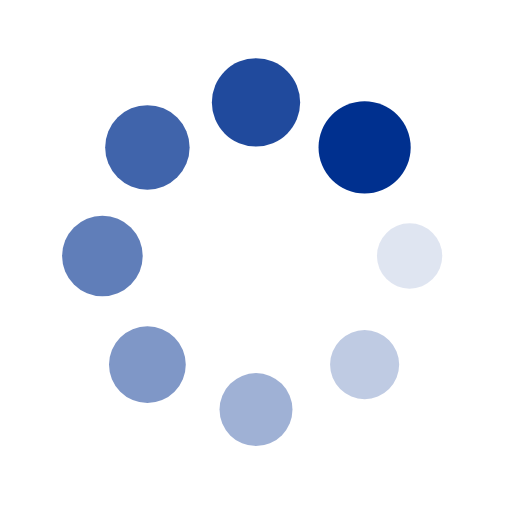
t = 0.00 s
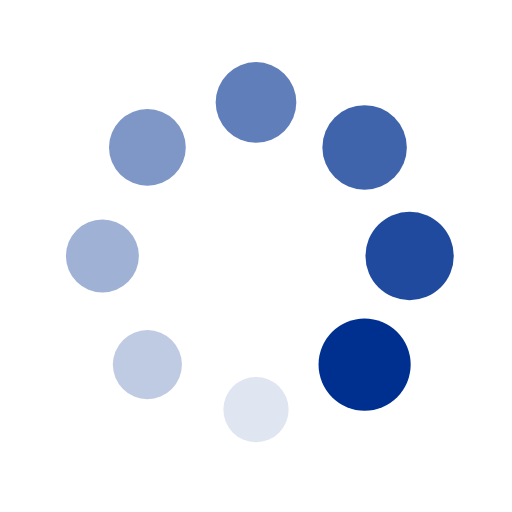
t = 0.25 s
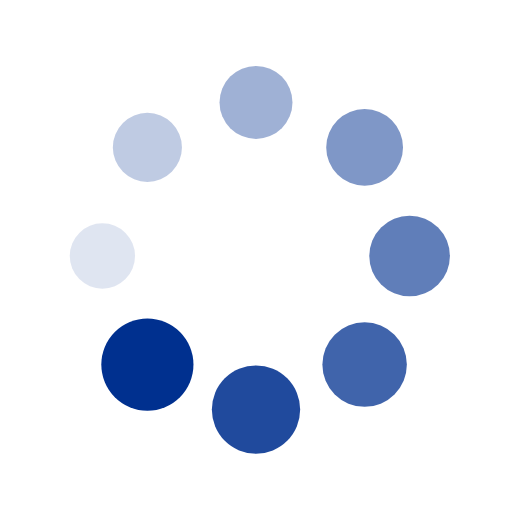
t = 0.50 s
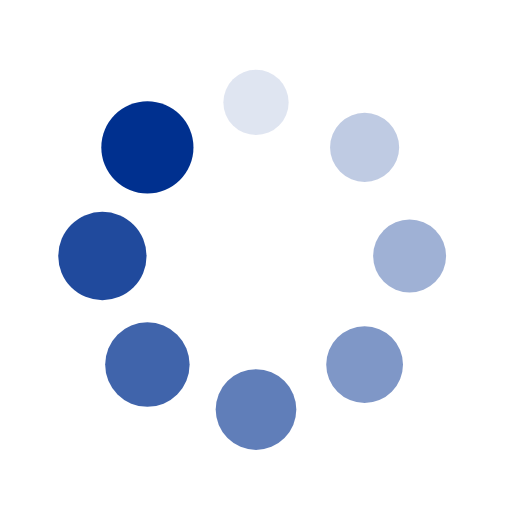
t = 0.75 s

The animated SVG that drew these frames (rendered in a browser with its animation timeline set to each time). Animation: 16 SMIL elements (animate=8,animateTransform=8); one cycle of 1.00 s, repeats indefinitely.

<?xml version="1.0" encoding="utf-8"?>
<svg xmlns="http://www.w3.org/2000/svg" xmlns:xlink="http://www.w3.org/1999/xlink" style="margin: auto; display: block; shape-rendering: auto;" width="200px" height="200px" viewBox="0 0 100 100" preserveAspectRatio="xMidYMid">
<g transform="translate(80,50)">
<g transform="rotate(0)">
<circle cx="0" cy="0" r="6" fill="#00308f" fill-opacity="1">
  <animateTransform attributeName="transform" type="scale" begin="-0.875s" values="1.5 1.5;1 1" keyTimes="0;1" dur="1s" repeatCount="indefinite"></animateTransform>
  <animate attributeName="fill-opacity" keyTimes="0;1" dur="1s" repeatCount="indefinite" values="1;0" begin="-0.875s"></animate>
</circle>
</g>
</g><g transform="translate(71.21320343559643,71.21320343559643)">
<g transform="rotate(45)">
<circle cx="0" cy="0" r="6" fill="#00308f" fill-opacity="0.875">
  <animateTransform attributeName="transform" type="scale" begin="-0.75s" values="1.5 1.5;1 1" keyTimes="0;1" dur="1s" repeatCount="indefinite"></animateTransform>
  <animate attributeName="fill-opacity" keyTimes="0;1" dur="1s" repeatCount="indefinite" values="1;0" begin="-0.75s"></animate>
</circle>
</g>
</g><g transform="translate(50,80)">
<g transform="rotate(90)">
<circle cx="0" cy="0" r="6" fill="#00308f" fill-opacity="0.75">
  <animateTransform attributeName="transform" type="scale" begin="-0.625s" values="1.5 1.5;1 1" keyTimes="0;1" dur="1s" repeatCount="indefinite"></animateTransform>
  <animate attributeName="fill-opacity" keyTimes="0;1" dur="1s" repeatCount="indefinite" values="1;0" begin="-0.625s"></animate>
</circle>
</g>
</g><g transform="translate(28.786796564403577,71.21320343559643)">
<g transform="rotate(135)">
<circle cx="0" cy="0" r="6" fill="#00308f" fill-opacity="0.625">
  <animateTransform attributeName="transform" type="scale" begin="-0.5s" values="1.5 1.5;1 1" keyTimes="0;1" dur="1s" repeatCount="indefinite"></animateTransform>
  <animate attributeName="fill-opacity" keyTimes="0;1" dur="1s" repeatCount="indefinite" values="1;0" begin="-0.5s"></animate>
</circle>
</g>
</g><g transform="translate(20,50.00000000000001)">
<g transform="rotate(180)">
<circle cx="0" cy="0" r="6" fill="#00308f" fill-opacity="0.5">
  <animateTransform attributeName="transform" type="scale" begin="-0.375s" values="1.5 1.5;1 1" keyTimes="0;1" dur="1s" repeatCount="indefinite"></animateTransform>
  <animate attributeName="fill-opacity" keyTimes="0;1" dur="1s" repeatCount="indefinite" values="1;0" begin="-0.375s"></animate>
</circle>
</g>
</g><g transform="translate(28.78679656440357,28.786796564403577)">
<g transform="rotate(225)">
<circle cx="0" cy="0" r="6" fill="#00308f" fill-opacity="0.375">
  <animateTransform attributeName="transform" type="scale" begin="-0.25s" values="1.5 1.5;1 1" keyTimes="0;1" dur="1s" repeatCount="indefinite"></animateTransform>
  <animate attributeName="fill-opacity" keyTimes="0;1" dur="1s" repeatCount="indefinite" values="1;0" begin="-0.25s"></animate>
</circle>
</g>
</g><g transform="translate(49.99999999999999,20)">
<g transform="rotate(270)">
<circle cx="0" cy="0" r="6" fill="#00308f" fill-opacity="0.25">
  <animateTransform attributeName="transform" type="scale" begin="-0.125s" values="1.5 1.5;1 1" keyTimes="0;1" dur="1s" repeatCount="indefinite"></animateTransform>
  <animate attributeName="fill-opacity" keyTimes="0;1" dur="1s" repeatCount="indefinite" values="1;0" begin="-0.125s"></animate>
</circle>
</g>
</g><g transform="translate(71.21320343559643,28.78679656440357)">
<g transform="rotate(315)">
<circle cx="0" cy="0" r="6" fill="#00308f" fill-opacity="0.125">
  <animateTransform attributeName="transform" type="scale" begin="0s" values="1.5 1.5;1 1" keyTimes="0;1" dur="1s" repeatCount="indefinite"></animateTransform>
  <animate attributeName="fill-opacity" keyTimes="0;1" dur="1s" repeatCount="indefinite" values="1;0" begin="0s"></animate>
</circle>
</g>
</g>
<!-- [ldio] generated by https://loading.io/ --></svg>